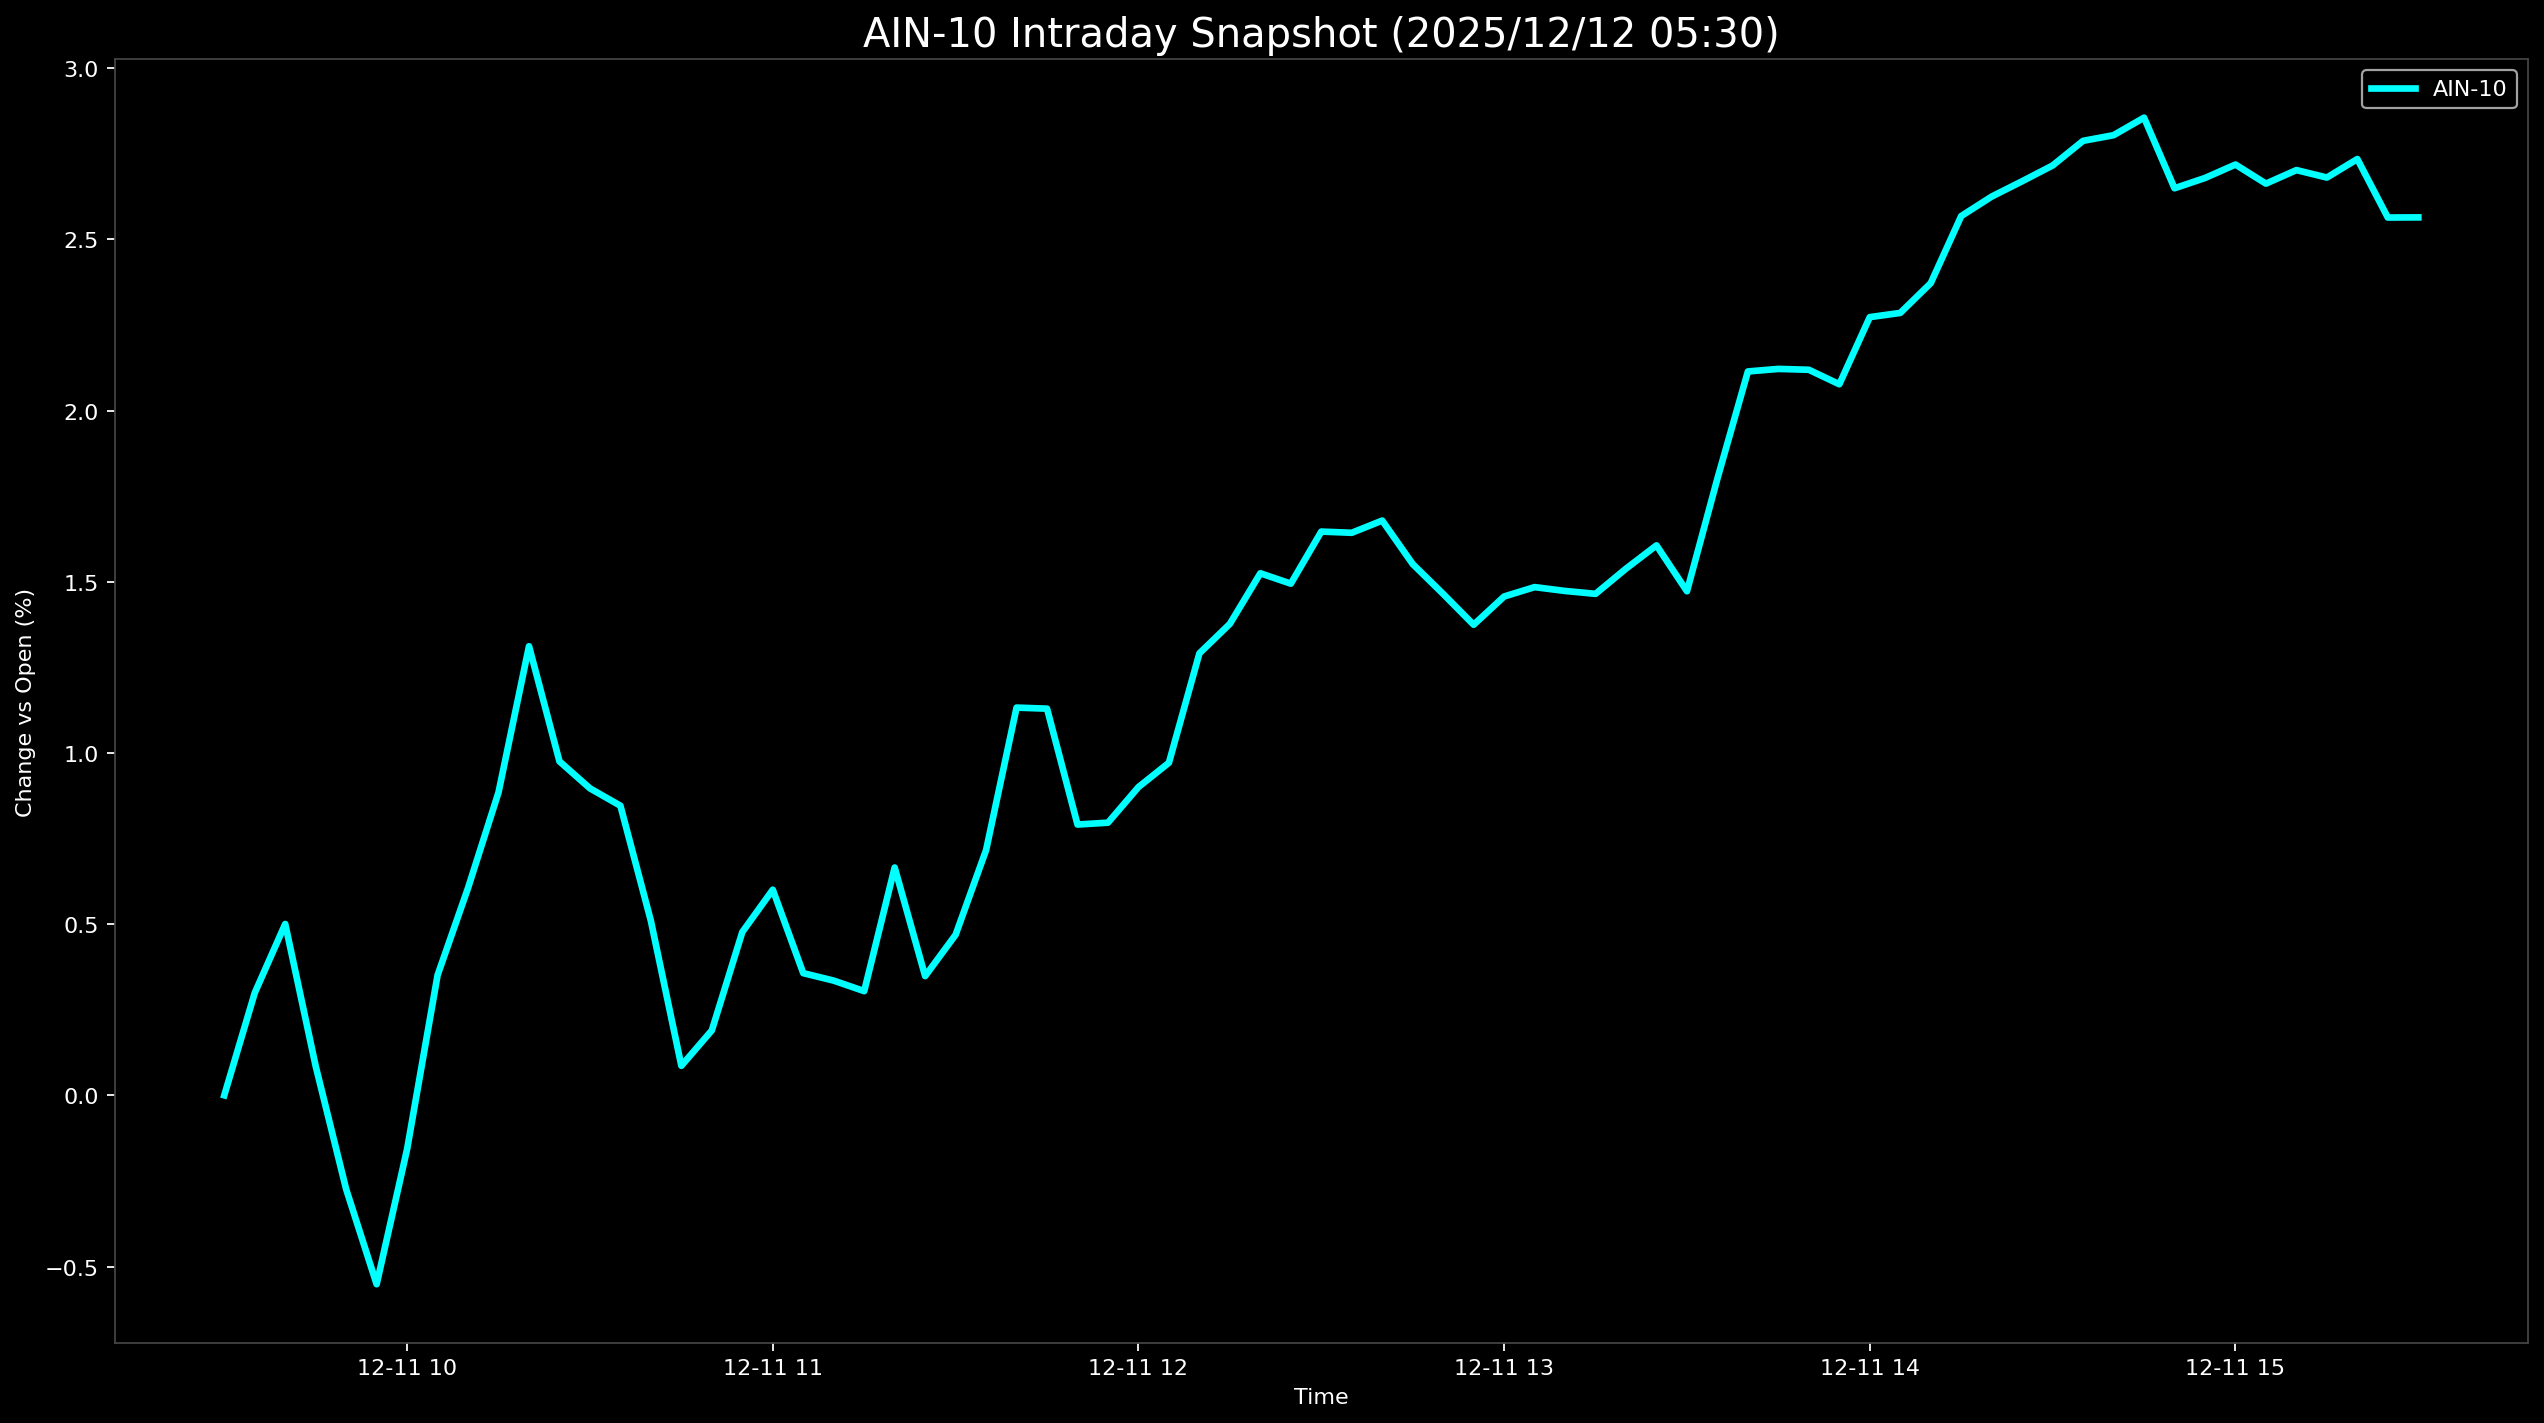

The table this chart was drawn from, first rows:
Datetime, AIN-10
2025-12-11 09:30:00, 0.0
2025-12-11 09:35:00, 0.2991
2025-12-11 09:40:00, 0.5004
2025-12-11 09:45:00, 0.08503
2025-12-11 09:50:00, -0.2743
2025-12-11 09:55:00, -0.5518
2025-12-11 10:00:00, -0.1571
2025-12-11 10:05:00, 0.3509
2025-12-11 10:10:00, 0.6057
2025-12-11 10:15:00, 0.8849
2025-12-11 10:20:00, 1.312
2025-12-11 10:25:00, 0.9754
2025-12-11 10:30:00, 0.8965
2025-12-11 10:35:00, 0.8458
2025-12-11 10:40:00, 0.5094
2025-12-11 10:45:00, 0.08627
2025-12-11 10:50:00, 0.1896
2025-12-11 10:55:00, 0.4768
2025-12-11 11:00:00, 0.6005
2025-12-11 11:05:00, 0.3568
2025-12-11 11:10:00, 0.3349
2025-12-11 11:15:00, 0.3042
2025-12-11 11:20:00, 0.6653
2025-12-11 11:25:00, 0.3482
2025-12-11 11:30:00, 0.4689
2025-12-11 11:35:00, 0.7162
2025-12-11 11:40:00, 1.132
2025-12-11 11:45:00, 1.129
2025-12-11 11:50:00, 0.7908
2025-12-11 11:55:00, 0.7963
2025-12-11 12:00:00, 0.9002
2025-12-11 12:05:00, 0.9714
2025-12-11 12:10:00, 1.291
2025-12-11 12:15:00, 1.377
2025-12-11 12:20:00, 1.525
2025-12-11 12:25:00, 1.494
2025-12-11 12:30:00, 1.646
2025-12-11 12:35:00, 1.643
2025-12-11 12:40:00, 1.679
2025-12-11 12:45:00, 1.552
2025-12-11 12:50:00, 1.464
2025-12-11 12:55:00, 1.374
2025-12-11 13:00:00, 1.457
2025-12-11 13:05:00, 1.484
2025-12-11 13:10:00, 1.473
2025-12-11 13:15:00, 1.465
2025-12-11 13:20:00, 1.538
2025-12-11 13:25:00, 1.606
2025-12-11 13:30:00, 1.472
2025-12-11 13:35:00, 1.801
2025-12-11 13:40:00, 2.114
2025-12-11 13:45:00, 2.122
2025-12-11 13:50:00, 2.119
2025-12-11 13:55:00, 2.077
2025-12-11 14:00:00, 2.273
2025-12-11 14:05:00, 2.285
2025-12-11 14:10:00, 2.372
2025-12-11 14:15:00, 2.568
2025-12-11 14:20:00, 2.625
2025-12-11 14:25:00, 2.67
... 13 more rows
